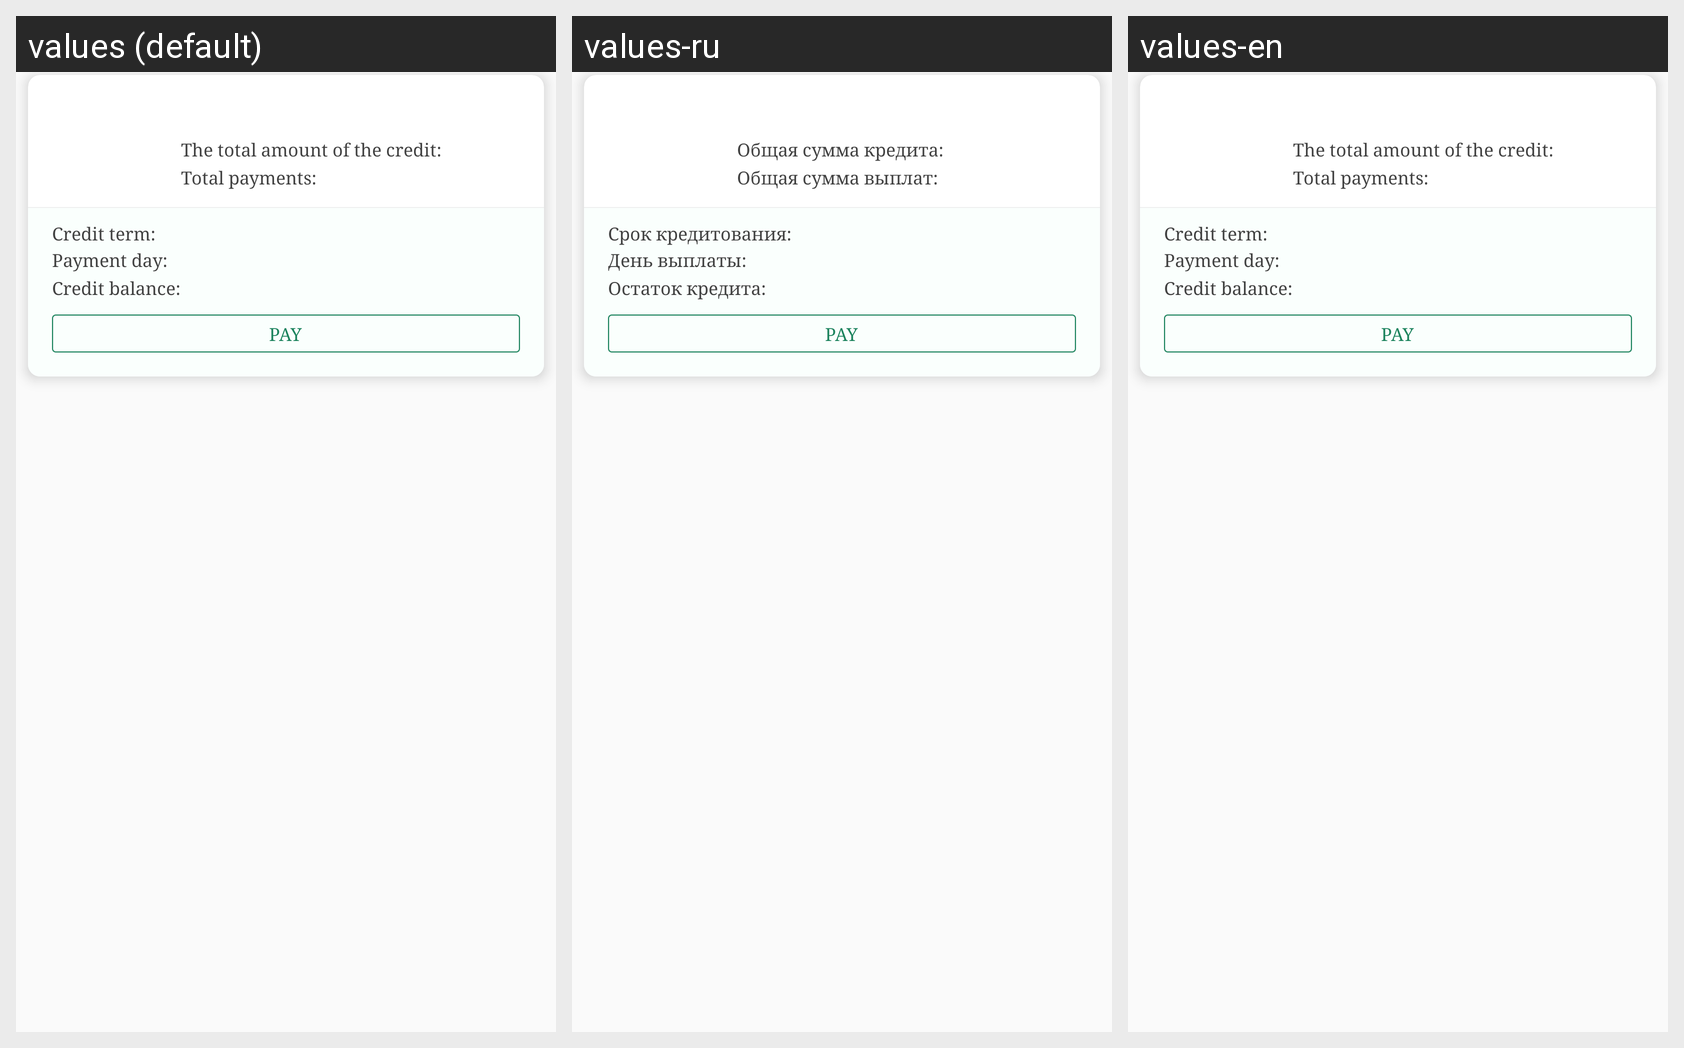

Locale-by-locale string values for the Android screen shown in this grid:
Android screen res/layout/moder_titem.xml rendered under 3 locales, left to right: values (default), values-ru, values-en. Device: Nexus 5 (rendered at 1080×1920; each locale shown at half size, 540×960, under a caption strip naming it); theme AppTheme.
Strings drawn on this screen, with the default value and each locale's value (text and hints the layout hard-codes, and strings that could not be matched under every locale, appear in the picture but are not listed):

total_credit_value
  values: The total amount of the credit:
  values-ru: Общая сумма кредита:
  values-en: The total amount of the credit:

total_paid
  values: Total payments:
  values-ru: Общая сумма выплат:
  values-en: Total payments:

taken_date
  values: Payment day:
  values-ru: День выплаты:
  values-en: Payment day:

left2
  values: Credit term:
  values-ru: Срок кредитования:
  values-en: Credit term:

verall_debt
  values: Credit balance:
  values-ru: Остаток кредита:
  values-en: Credit balance:
